Run: headless pygame with SDL's dummy video driver; simulated clock (each Clock.tick advances the game by its frame time, no real sleeping); random seed 0; keys injected as events and as key.get_pressed() state; no mouse input.
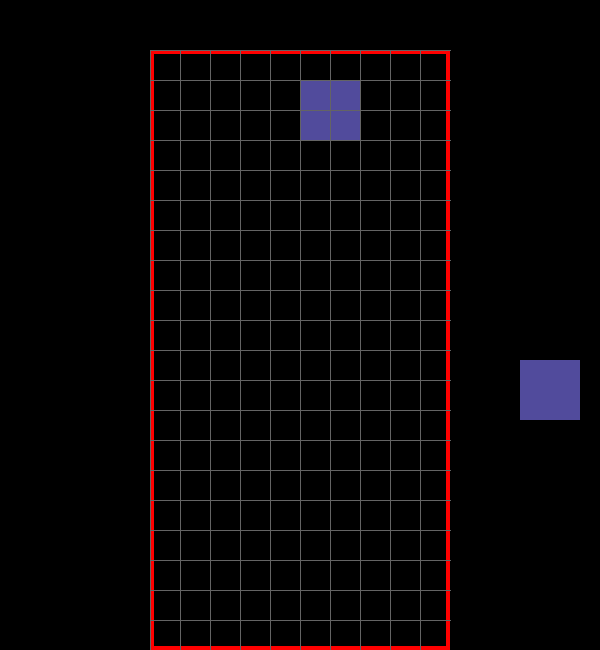
Frame 1 of 4 · flips 1–60 · no input
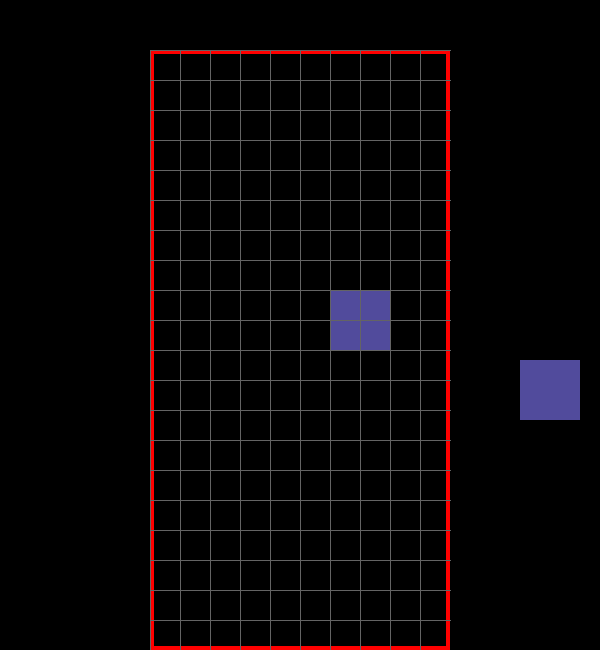
Frame 2 of 4 · flips 61–180 · tapped SPACE, RETURN · held RIGHT (→), D
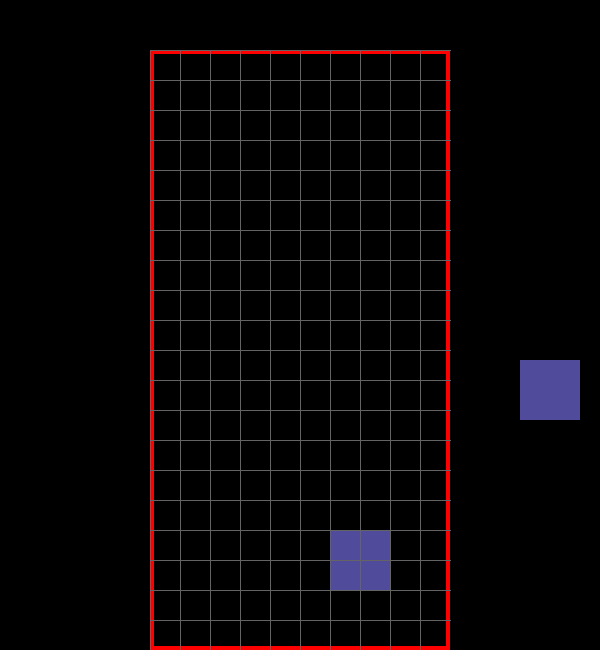
Frame 3 of 4 · flips 181–300 · held DOWN (↓), S
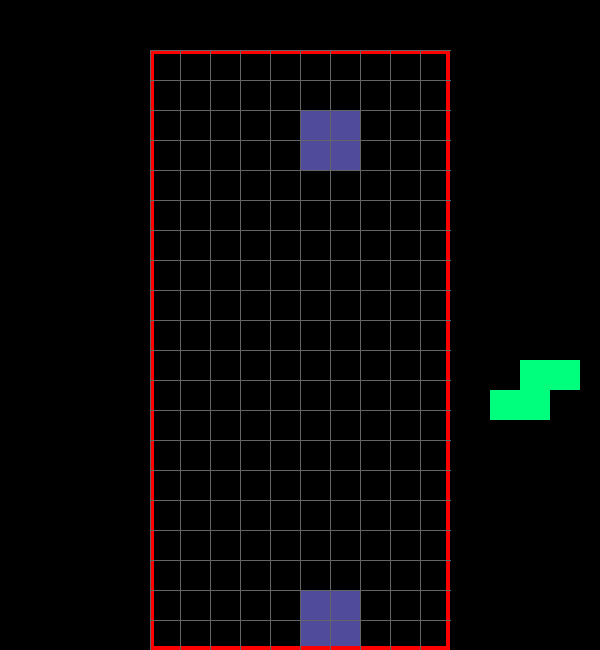
Frame 4 of 4 · flips 301–420 · held LEFT (←), A, UP (↑), W

The pygame program that drew these frames:

import pygame
import random

height1 = 650
width1 = 600
width2 = 300
height2 = 600
block_size = 30
win = pygame.display.set_mode((width1, height1))
pygame.display.set_caption("try")
fps = 30
X = 150
Y = 50
a = [[".....",
      ".....",
      "..00.",
      ".00..",
      "....."],
     [".....",
      "..0..",
      "..00.",
      "...0.",
      "....."]]
b = [[".....",
      ".....",
      ".00..",
      "..00.",
      "....."],
     [".....",
      "..0..",
      ".00..",
      ".0...",
      "....."]]
c = [[".....",
      ".....",
      "0000.",
      ".....",
      "....."],
     ["..0..",
      "..0..",
      "..0..",
      "..0..",
      "....."]]
e = [[".....",
      ".....",
      "..00.",
      "..00.",
      "....."]]
f = [[".....",
      "..0..",
      ".000.",
      ".....",
      "....."],
     [".....",
      "..0..",
      "..00.",
      "..0..",
      "....."],
     [".....",
      ".....",
      ".000.",
      "..0..",
      "....."],
     [".....",
      "..0..",
      ".00..",
      "..0..",
      "....."]]
g = [[".....",
      "..0..",
      "..0..",
      "..00.",
      "....."],
     [".....",
      ".....",
      ".000.",
      ".0...",
      "....."],
     [".....",
      ".00..",
      "..0..",
      "..0..",
      "....."],
     [".....",
      "...0.",
      ".000.",
      ".....",
      "....."]]

shapes = [a, b, c, e, f, g]
colors = [(0, 255, 125), (121, 169, 196), (0, 200, 0), (81, 75, 156), (201, 95, 1), (69, 210, 66)]


class things(object):
    def __init__(self, x, y, shape):
        self.x = x
        self.y = y
        self.shape = shape
        self.color = colors[shapes.index(shape)]
        self.rotation = 0


def make_grid(locked_posit={}):
    grid = [[(0, 0, 0)for x in range(10)] for x in range(20)]

    for i in range(len(grid)):
        for j in range(len(grid[i])):
            if (j, i) in locked_posit:
                z = locked_posit[(j, i)]
                grid[i][j] = z

    return grid


def draw_grid(win, grid):
    for i in range(len(grid)):
        pygame.draw.line(win, (100, 100, 100), (X, 50 + i*30), (450, Y + i*30))
        for j in range(len(grid[i])):
            pygame.draw.line(win, (100, 100, 100), (X + j*30, Y), (X + j*30, 650))


def draw_win(win, grid):
    win.fill((0, 0, 0))
    for i in range(len(grid)):
        for j in range(len(grid[i])):
            pygame.draw.rect(win, grid[i][j], (X + j*30, Y + i*30, 30, 30), 0)
    pygame.draw.rect(win, (255, 0, 0), (X, Y, width2, height2), 4)
    draw_grid(win, grid)


def get_shape():
    return things(5, 0, random.choice(shapes))


def spin_shape(shape):
    posit = []
    format = shape.shape[shape.rotation % len(shape.shape)]

    for i, line in enumerate(format):
        row = list(line)
        for j, column in enumerate(row):
            if column == '0':
                posit.append((shape.x + j, shape.y + i))
    for i, pos in enumerate(posit):
        posit[i] = (pos[0] - 2, pos[1] - 4)

    return posit


def good_spot(shape, grid):
    good_pos = [[(j, i) for j in range(10) if grid[i][j] == (0, 0, 0)]for i in range(20)]
    gooder_pos = [j for sub in good_pos for j in sub]
    sponed = spin_shape(shape)
    for pos in sponed:
        if pos not in gooder_pos:
            if pos[1] > -1:
                return False
    return True


def lost(posit):
    for pos in posit:
        x, y = pos
        if y < 1:
            return True
    return False


def show_next(shape, win):
    format = shape.shape[shape.rotation % len(shape.shape)]
    for i, line in enumerate(format):
        row = list(line)
        for j, column in enumerate(row):
            if column == '0':
                pygame.draw.rect(win, shape.color, (460 + j*30, 300 + i*30, 30, 30), 0)


def full(grid, locked):
    n = 0
    for i in range(len(grid)-1, -1, -1):
        row = grid[i]
        if (0, 0, 0) not in row:
            n += 1
            o = i
            for j in range(len(row)):
                try:
                    del locked[(j, i)]
                except:
                    continue
    if n > 0:
        for key in sorted(list(locked), key = lambda x: x[1])[::-1]:
            x, y = key
            if y < o:
                new = (x, y + n)
                locked[new] = locked.pop(key)


def main():
    locked_posit = { }
    grid = make_grid(locked_posit)
    change_thing = False

    thing = get_shape()
    next_thing = get_shape()
    timer = pygame.time.Clock()
    fall_time = 0
    fall_speed = 0.27
    run = True
    while run:
        grid = make_grid(locked_posit)

        fall_time += timer.get_rawtime()

        timer.tick(fps)
        if fall_time/1000 > fall_speed:
            fall_time = 0
            thing.y += 1
            if not (good_spot(thing, grid)) and thing.y > 0:
                thing.y -= 1
                change_thing = True

        for event in pygame.event.get():
            if event.type == pygame.QUIT:
                run = False
            if event.type == pygame.KEYDOWN:
                if event.key == pygame.K_a:
                    thing.x -= 1
                    if not good_spot(thing, grid):
                        thing.x += 1

                if event.key == pygame.K_d:
                    thing.x += 1
                    if not good_spot(thing, grid):
                        thing.x -= 1

                if event.key == pygame.K_s:
                    thing.y += 1
                    if not good_spot(thing, grid):
                        thing.y -= 1

                if event.key == pygame.K_SPACE:
                    thing.rotation += 1
                    if not good_spot(thing, grid):
                        thing.rotation -= 1
        shape_pos = spin_shape(thing)
        for i in range(len(shape_pos)):
            x, y = shape_pos[i]
            if y > -1:
                grid[y][x] = thing.color
        if change_thing:
            for pos in shape_pos:
                p = (pos[0], pos[1])
                locked_posit[p] = thing.color

            thing = next_thing
            next_thing = get_shape()
            change_thing = False
            full(grid, locked_posit)

        if lost(locked_posit):
            run = False
            print("lost")

        draw_win(win, grid)
        show_next(next_thing, win)
        pygame.display.update()


if __name__ == "__main__":
    main()
